Run: headless pygame with SDL's dummy video driver; simulated clock (each Clock.tick advances the game by its frame time, no real sleeping); random seed 0; keys injected as events and as key.get_pressed() state; no mouse input.
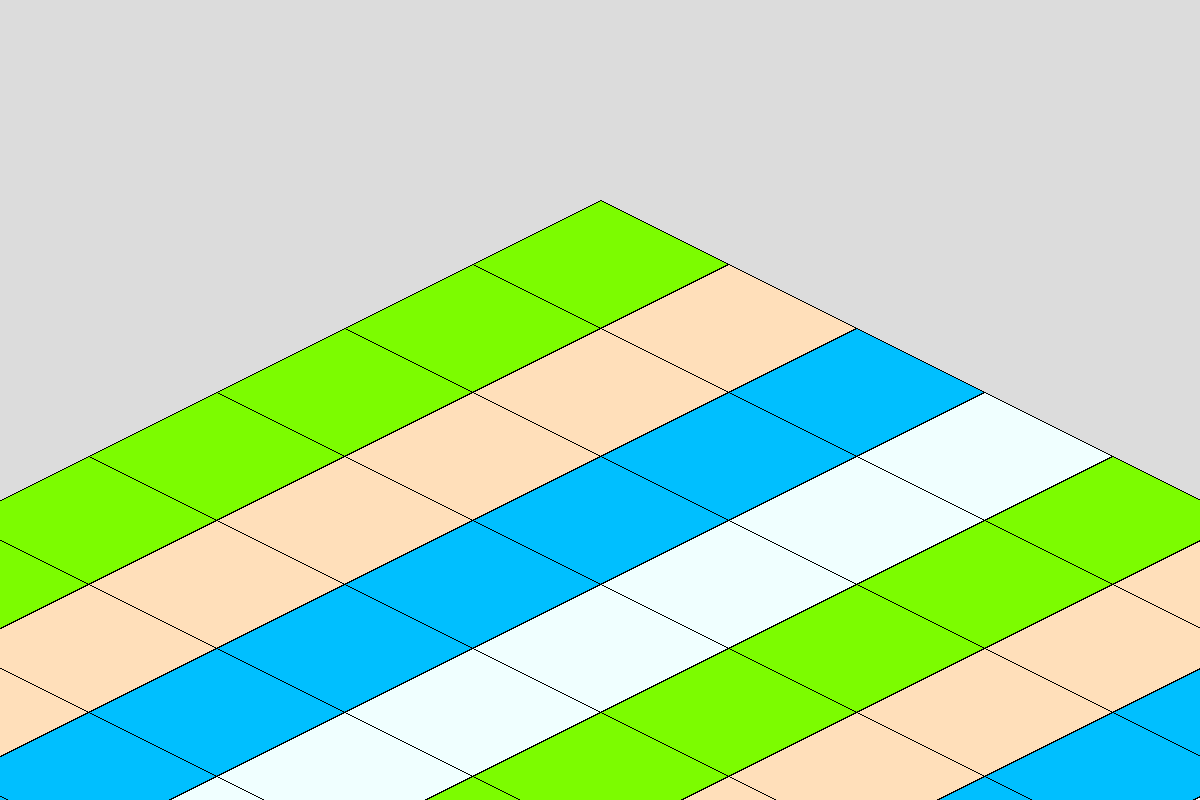
Frame 1 of 4 · flips 1–60 · no input
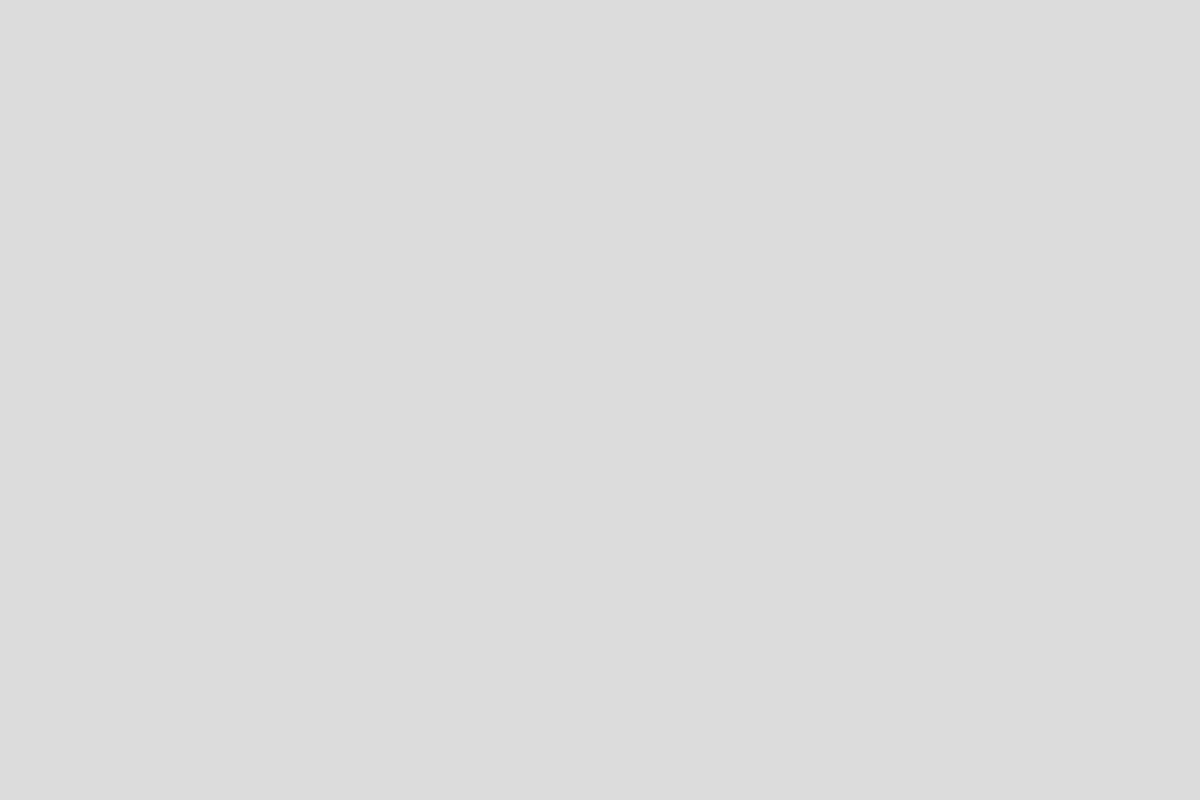
Frame 2 of 4 · flips 61–180 · tapped SPACE, RETURN · held RIGHT (→), D
Frame 3 of 4 · flips 181–300 · held DOWN (↓), S · screen unchanged from frame 2, image omitted
Frame 4 of 4 · flips 301–420 · held LEFT (←), A, UP (↑), W · screen same as frame 1, image omitted

The pygame program that drew these frames:

import pygame
import sys

# Initialize pygame
pygame.init()

# Constants
WIDTH, HEIGHT = 1200, 800
TILE_SIZE = 128
ISOMETRIC_WIDTH = TILE_SIZE * 2
ISOMETRIC_HEIGHT = TILE_SIZE
DEPTH = 24

# Colors
SAND = (255, 223, 186)
GRASS = (124, 252, 0)
WATER = (0, 191, 255)
ICE = (240, 255, 255)
BLACK = (0, 0, 0)

# Create screen and clock
screen = pygame.display.set_mode((WIDTH, HEIGHT))
pygame.display.set_caption("Isometric Tilemap Demo")
clock = pygame.time.Clock()

# Sample tilemap (16x16 array)
tilemap = [['grass', 'sand', 'water', 'ice'] * 4 for _ in range(16)]

# Camera position
camera = [0, 0]

def draw_tile(x, y, terrain):
    colors = {
        'sand': SAND,
        'grass': GRASS,
        'water': WATER,
        'ice': ICE
    }
    # Darker colors for depth
    darker_colors = {
        'sand': (205, 173, 136),
        'grass': (104, 232, 0),
        'water': (0, 141, 205),
        'ice': (200, 215, 215)
    }

    # Convert cartesian coordinates to isometric and apply camera translation
    iso_x = x - y + camera[0]
    iso_y = (x + y) / 2 + camera[1]

    # Adjusting for screen center and scaling tile size
    screen_x = WIDTH // 2 + iso_x * ISOMETRIC_WIDTH // 2
    screen_y = HEIGHT // 4 + iso_y * ISOMETRIC_HEIGHT

    # Draw depth sides
    pygame.draw.polygon(screen, darker_colors[terrain], [
        (screen_x, screen_y + DEPTH),
        (screen_x + ISOMETRIC_WIDTH // 2, screen_y + DEPTH + ISOMETRIC_HEIGHT // 2),
        (screen_x, screen_y + DEPTH + ISOMETRIC_HEIGHT),
        (screen_x - ISOMETRIC_WIDTH // 2, screen_y + DEPTH + ISOMETRIC_HEIGHT // 2),
        (screen_x - ISOMETRIC_WIDTH // 2, screen_y + ISOMETRIC_HEIGHT // 2)
    ])
    pygame.draw.polygon(screen, darker_colors[terrain], [
        (screen_x, screen_y + DEPTH + ISOMETRIC_HEIGHT),
        (screen_x + ISOMETRIC_WIDTH // 2, screen_y + DEPTH + ISOMETRIC_HEIGHT // 2),
        (screen_x + ISOMETRIC_WIDTH // 2, screen_y + ISOMETRIC_HEIGHT // 2)
    ])

    # Draw top tile
    pygame.draw.polygon(screen, colors[terrain], [
        (screen_x, screen_y),
        (screen_x + ISOMETRIC_WIDTH // 2, screen_y + ISOMETRIC_HEIGHT // 2),
        (screen_x, screen_y + ISOMETRIC_HEIGHT),
        (screen_x - ISOMETRIC_WIDTH // 2, screen_y + ISOMETRIC_HEIGHT // 2)
    ])

    # Draw grid overlay
    pygame.draw.lines(screen, BLACK, True, [
        (screen_x, screen_y),
        (screen_x + ISOMETRIC_WIDTH // 2, screen_y + ISOMETRIC_HEIGHT // 2),
        (screen_x, screen_y + ISOMETRIC_HEIGHT),
        (screen_x - ISOMETRIC_WIDTH // 2, screen_y + ISOMETRIC_HEIGHT // 2)
    ])

def handle_input():
    keys = pygame.key.get_pressed()
    speed = .25
    if keys[pygame.K_UP]:
        camera[1] -= speed
    if keys[pygame.K_DOWN]:
        camera[1] += speed
    if keys[pygame.K_LEFT]:
        camera[0] -= speed
    if keys[pygame.K_RIGHT]:
        camera[0] += speed

def main():
    while True:
        for event in pygame.event.get():
            if event.type == pygame.QUIT:
                pygame.quit()
                sys.exit()

        handle_input()

        screen.fill((220, 220, 220))

        for row in range(len(tilemap)):
            for col in range(len(tilemap[row])):
                draw_tile(col, row, tilemap[row][col])

        pygame.display.flip()
        clock.tick(60)

if __name__ == "__main__":
    main()
